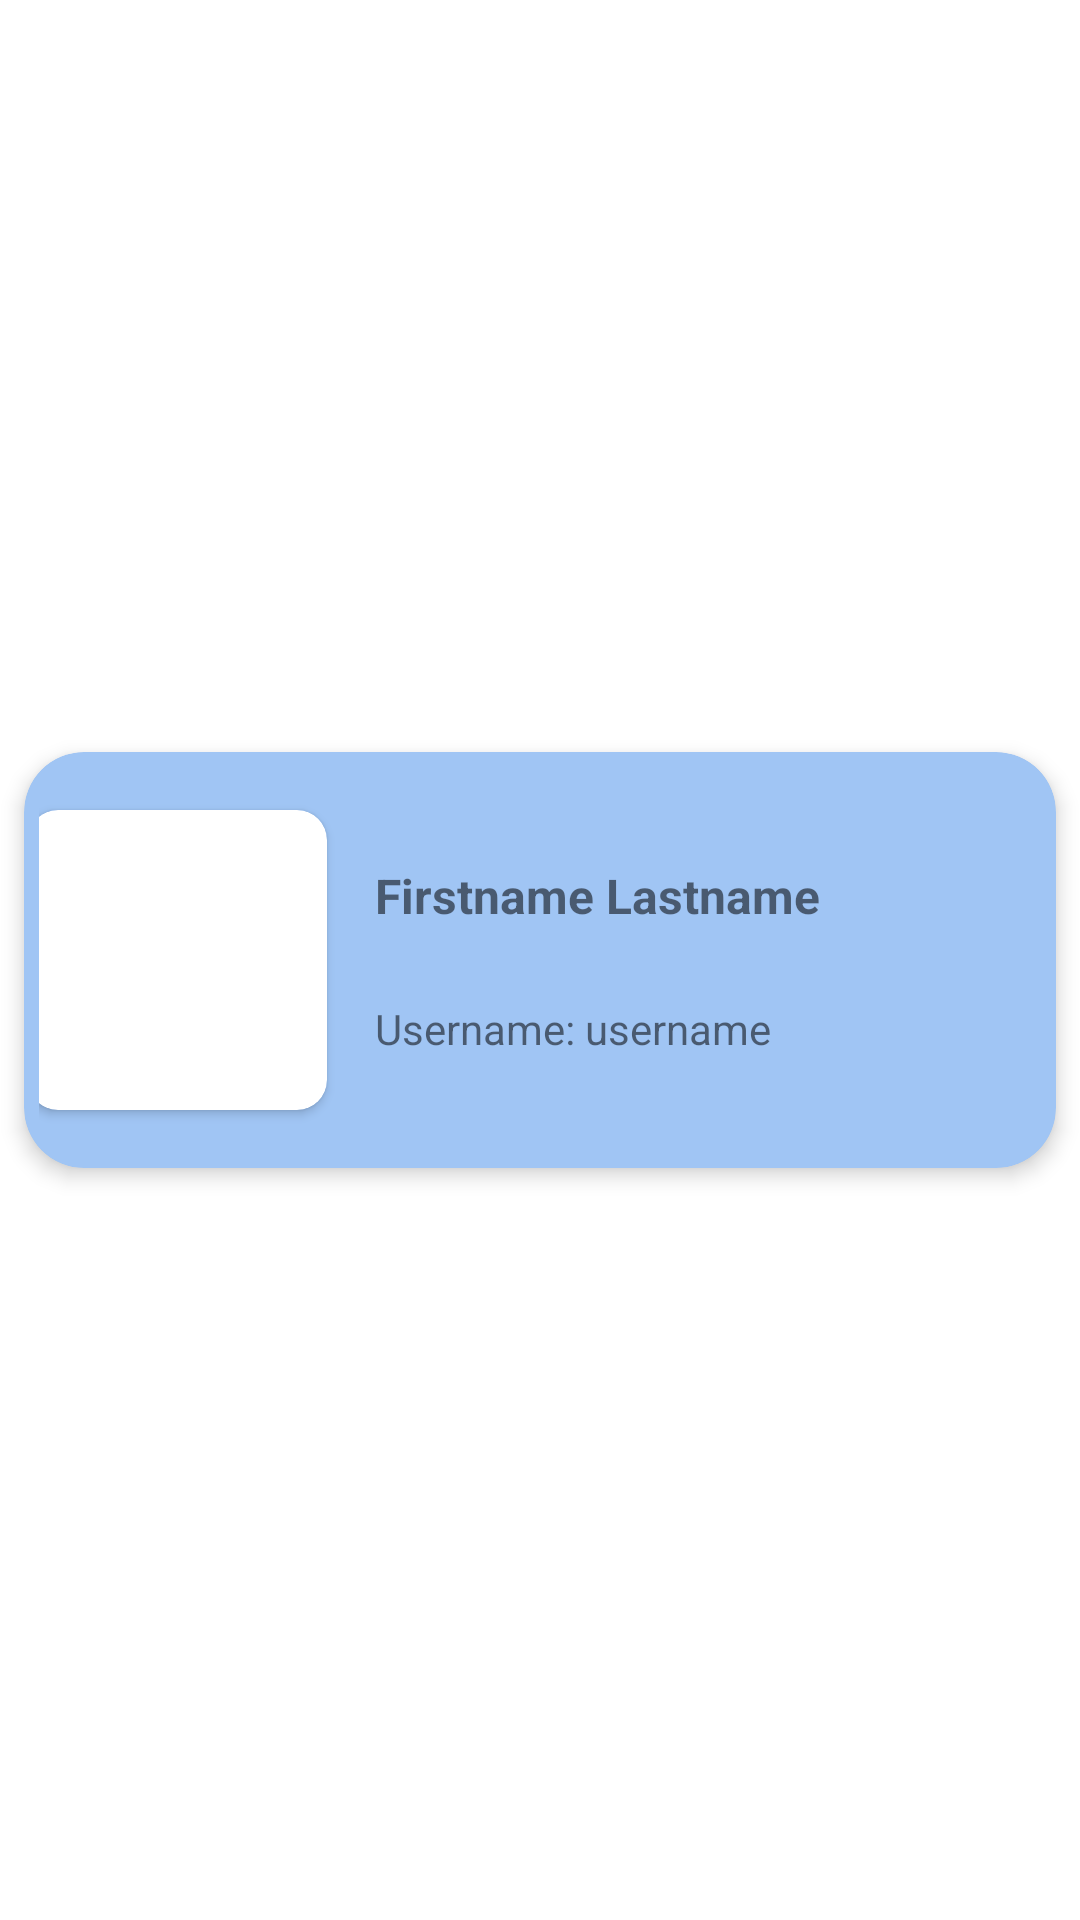

Android layout source for this screen:
<!-- AndroidManifest.xml: application theme Theme.FinalCS4520 -->
<!-- res/layout/recycler_user_search_results.xml -->
<?xml version="1.0" encoding="utf-8"?>
<androidx.constraintlayout.widget.ConstraintLayout xmlns:android="http://schemas.android.com/apk/res/android"
    xmlns:app="http://schemas.android.com/apk/res-auto"
    xmlns:tools="http://schemas.android.com/tools"
    android:layout_width="match_parent"
    android:layout_height="wrap_content">

    <androidx.cardview.widget.CardView
        android:id="@+id/userInfoContainer"
        android:layout_width="0dp"
        android:layout_height="wrap_content"
        android:layout_marginBottom="2dp"
        android:layout_marginEnd="8dp"
        android:layout_marginStart="8dp"
        android:layout_marginTop="2dp"
        app:cardBackgroundColor="#A0C5F4"
        app:cardCornerRadius="20dp"
        app:cardElevation="4dp"
        app:contentPadding="5dp"
        app:layout_constraintBottom_toBottomOf="parent"
        app:layout_constraintEnd_toEndOf="parent"
        app:layout_constraintStart_toStartOf="parent"
        app:layout_constraintTop_toTopOf="parent">

        <androidx.constraintlayout.widget.ConstraintLayout
            android:layout_width="match_parent"
            android:layout_height="match_parent">

            <TextView
                android:id="@+id/usernameText"
                android:layout_width="0dp"
                android:layout_height="wrap_content"
                android:layout_marginBottom="32dp"
                android:layout_marginEnd="16dp"
                android:text="Username: username"
                app:layout_constraintBottom_toBottomOf="parent"
                app:layout_constraintEnd_toEndOf="parent"
                app:layout_constraintHorizontal_bias="0.0"
                app:layout_constraintStart_toStartOf="@+id/nameText" />

            <TextView
                android:id="@+id/nameText"
                android:layout_width="0dp"
                android:layout_height="wrap_content"
                android:layout_marginBottom="24dp"
                android:layout_marginEnd="16dp"
                android:layout_marginStart="16dp"
                android:layout_marginTop="32dp"
                android:text="Firstname Lastname"
                android:textSize="16sp"
                android:textStyle="bold"
                app:layout_constraintBottom_toTopOf="@+id/usernameText"
                app:layout_constraintEnd_toEndOf="parent"
                app:layout_constraintHorizontal_bias="0.0"
                app:layout_constraintStart_toEndOf="@+id/profilePicSearch"
                app:layout_constraintTop_toTopOf="parent"
                app:layout_constraintVertical_bias="0.733" />

            <androidx.cardview.widget.CardView
                android:id="@+id/profilePicSearch"
                android:layout_width="wrap_content"
                android:layout_height="wrap_content"
                android:layout_marginBottom="8dp"
                android:layout_marginEnd="250dp"
                android:layout_marginStart="8dp"
                android:layout_marginTop="8dp"
                android:maxHeight="80dp"
                android:maxWidth="80dp"
                app:cardCornerRadius="10dp"
                app:cardElevation="2dp"
                app:layout_constraintBottom_toBottomOf="parent"
                app:layout_constraintEnd_toEndOf="parent"
                app:layout_constraintStart_toStartOf="parent"
                app:layout_constraintTop_toTopOf="parent">

                <androidx.constraintlayout.widget.ConstraintLayout
                    android:layout_width="wrap_content"
                    android:layout_height="wrap_content">

                    <ImageView
                        android:id="@+id/pfpView"
                        android:layout_width="100dp"
                        android:layout_height="100dp"
                        app:layout_constraintBottom_toBottomOf="parent"
                        app:layout_constraintEnd_toEndOf="parent"
                        app:layout_constraintHorizontal_bias="0.0"
                        app:layout_constraintStart_toStartOf="parent"
                        app:layout_constraintTop_toTopOf="parent"
                        app:layout_constraintVertical_bias="0.0"
                        tools:srcCompat="@tools:sample/avatars" />
                </androidx.constraintlayout.widget.ConstraintLayout>
            </androidx.cardview.widget.CardView>

        </androidx.constraintlayout.widget.ConstraintLayout>

    </androidx.cardview.widget.CardView>

</androidx.constraintlayout.widget.ConstraintLayout>
<!-- resources referenced by this layout -->
<resources>
  <style name="Theme.FinalCS4520" parent="Theme.MaterialComponents.DayNight.DarkActionBar">
          
          <item name="colorPrimary">@color/purple_500</item>
          <item name="colorPrimaryVariant">@color/purple_700</item>
          <item name="colorOnPrimary">@color/white</item>
          
          <item name="colorSecondary">@color/teal_200</item>
          <item name="colorSecondaryVariant">@color/teal_700</item>
          <item name="colorOnSecondary">@color/black</item>
          
          <item name="android:statusBarColor">?attr/colorPrimaryVariant</item>
          
      </style>
  <!-- not gathered from this repository: default colours our renderer supplied (Android Studio template values) -->
  <color name="purple_500">#FF6200EE</color>
  <color name="purple_700">#FF3700B3</color>
  <color name="teal_200">#FF03DAC5</color>
  <color name="teal_700">#FF018786</color>
  <color name="black">#FF000000</color>
  <color name="white">#FFFFFFFF</color>
</resources>
